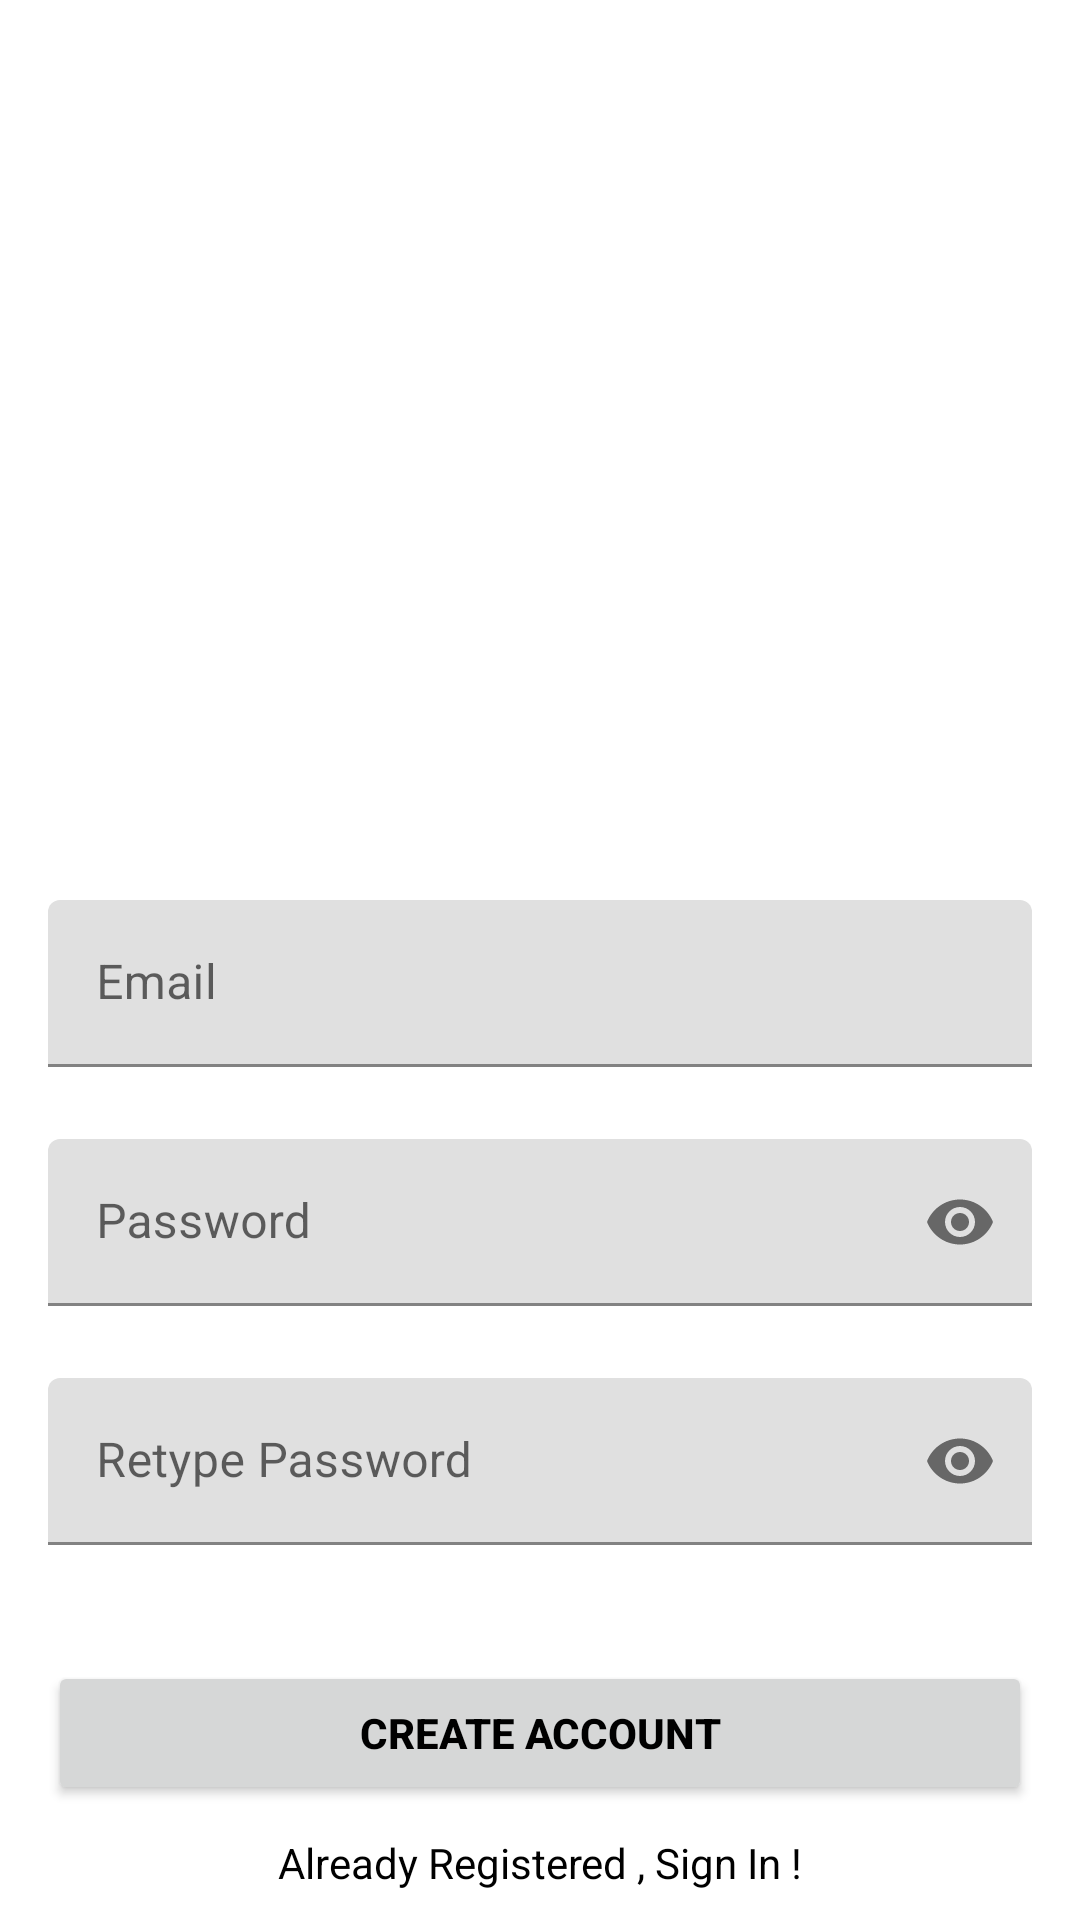

This screen was rendered from an Android layout file. Write that file and the resources it references.
<!-- AndroidManifest.xml: application theme Theme.Code2gether -->
<!-- res/layout/activity_create_account.xml -->
<?xml version="1.0" encoding="utf-8"?>
<androidx.constraintlayout.widget.ConstraintLayout xmlns:android="http://schemas.android.com/apk/res/android"
    xmlns:app="http://schemas.android.com/apk/res-auto"
    xmlns:tools="http://schemas.android.com/tools"
    android:layout_width="match_parent"
    android:layout_height="match_parent"
    tools:context=".CreateAccount">

  <com.google.android.material.textfield.TextInputLayout
      android:id="@+id/emailCreateAccount"
      android:layout_width="match_parent"
      android:layout_height="wrap_content"
      android:layout_marginHorizontal="16dp"
      android:layout_marginTop="300dp"
      app:layout_constraintEnd_toEndOf="parent"
      app:layout_constraintHorizontal_bias="0.5"
      app:layout_constraintStart_toStartOf="parent"
      app:layout_constraintTop_toTopOf="parent">

    <com.google.android.material.textfield.TextInputEditText
        android:id="@+id/emailText"
        android:layout_width="match_parent"
        android:layout_height="wrap_content"
        android:hint="Email"
        android:inputType="textEmailAddress" />
  </com.google.android.material.textfield.TextInputLayout>

  <com.google.android.material.textfield.TextInputLayout
      android:id="@+id/passwordCreateAccount"
      android:layout_width="match_parent"
      android:layout_height="wrap_content"
      android:layout_marginHorizontal="16dp"
      android:layout_marginTop="24dp"
      app:layout_constraintEnd_toEndOf="parent"
      app:layout_constraintHorizontal_bias="0.5"
      app:layout_constraintStart_toStartOf="parent"
      app:layout_constraintTop_toBottomOf="@id/emailCreateAccount"
      app:passwordToggleEnabled="true">

    <com.google.android.material.textfield.TextInputEditText
        android:id="@+id/passwordText"
        android:layout_width="match_parent"
        android:layout_height="wrap_content"
        android:hint="Password"
        android:inputType="textPassword"
        android:textColorHint="#616161" />
  </com.google.android.material.textfield.TextInputLayout>

  <com.google.android.material.textfield.TextInputLayout
      android:id="@+id/retypePasswordCreateAccount"
      android:layout_width="match_parent"
      android:layout_height="wrap_content"
      android:layout_marginHorizontal="16dp"
      android:layout_marginTop="24dp"
      app:layout_constraintEnd_toEndOf="parent"
      app:layout_constraintHorizontal_bias="0.5"
      app:layout_constraintStart_toStartOf="parent"
      app:layout_constraintTop_toBottomOf="@id/passwordCreateAccount"
      app:passwordToggleEnabled="true">

    <com.google.android.material.textfield.TextInputEditText
        android:id="@+id/retypePasswordText"
        android:layout_width="match_parent"
        android:layout_height="wrap_content"
        android:hint="Retype Password"
        android:inputType="textPassword"
        android:textColorHint="#616161" />
  </com.google.android.material.textfield.TextInputLayout>

  <androidx.appcompat.widget.AppCompatButton
      android:id="@+id/button"
      android:layout_width="0dp"
      android:layout_height="wrap_content"
      android:layout_marginHorizontal="16dp"
      android:text="Create Account"
      android:textColor="@color/black"
      android:textStyle="bold"
      app:layout_constraintBottom_toBottomOf="parent"
      app:layout_constraintEnd_toEndOf="parent"
      app:layout_constraintHorizontal_bias="0.5"
      app:layout_constraintStart_toStartOf="parent"
      app:layout_constraintTop_toBottomOf="@+id/retypePasswordCreateAccount" />
  <TextView
      android:id="@+id/textView"
      android:layout_width="wrap_content"
      android:layout_height="wrap_content"
      android:textColor="@color/black"
      android:text="Already Registered , Sign In !"
      app:layout_constraintBottom_toBottomOf="parent"
      app:layout_constraintEnd_toEndOf="parent"
      app:layout_constraintHorizontal_bias="0.5"
      app:layout_constraintStart_toStartOf="parent"
      app:layout_constraintTop_toBottomOf="@+id/button" />
</androidx.constraintlayout.widget.ConstraintLayout>
<!-- resources referenced by this layout -->
<resources>
  <style name="Theme.Code2gether" parent="Theme.MaterialComponents.DayNight.NoActionBar">
          
          <item name="colorPrimary">@color/purple_500</item>
          <item name="colorPrimaryVariant">@color/purple_700</item>
          <item name="colorOnPrimary">@color/white</item>
          
          <item name="colorSecondary">@color/teal_200</item>
          <item name="colorSecondaryVariant">@color/teal_700</item>
          <item name="colorOnSecondary">@color/black</item>
          
          <item name="android:statusBarColor">?attr/colorPrimaryVariant</item>
          
      </style>
  <!-- not gathered from this repository: default colours our renderer supplied (Android Studio template values) -->
  <color name="purple_500">#FF6200EE</color>
  <color name="purple_700">#FF3700B3</color>
  <color name="teal_200">#FF03DAC5</color>
  <color name="teal_700">#FF018786</color>
  <color name="black">#FF000000</color>
  <color name="white">#FFFFFFFF</color>
</resources>
